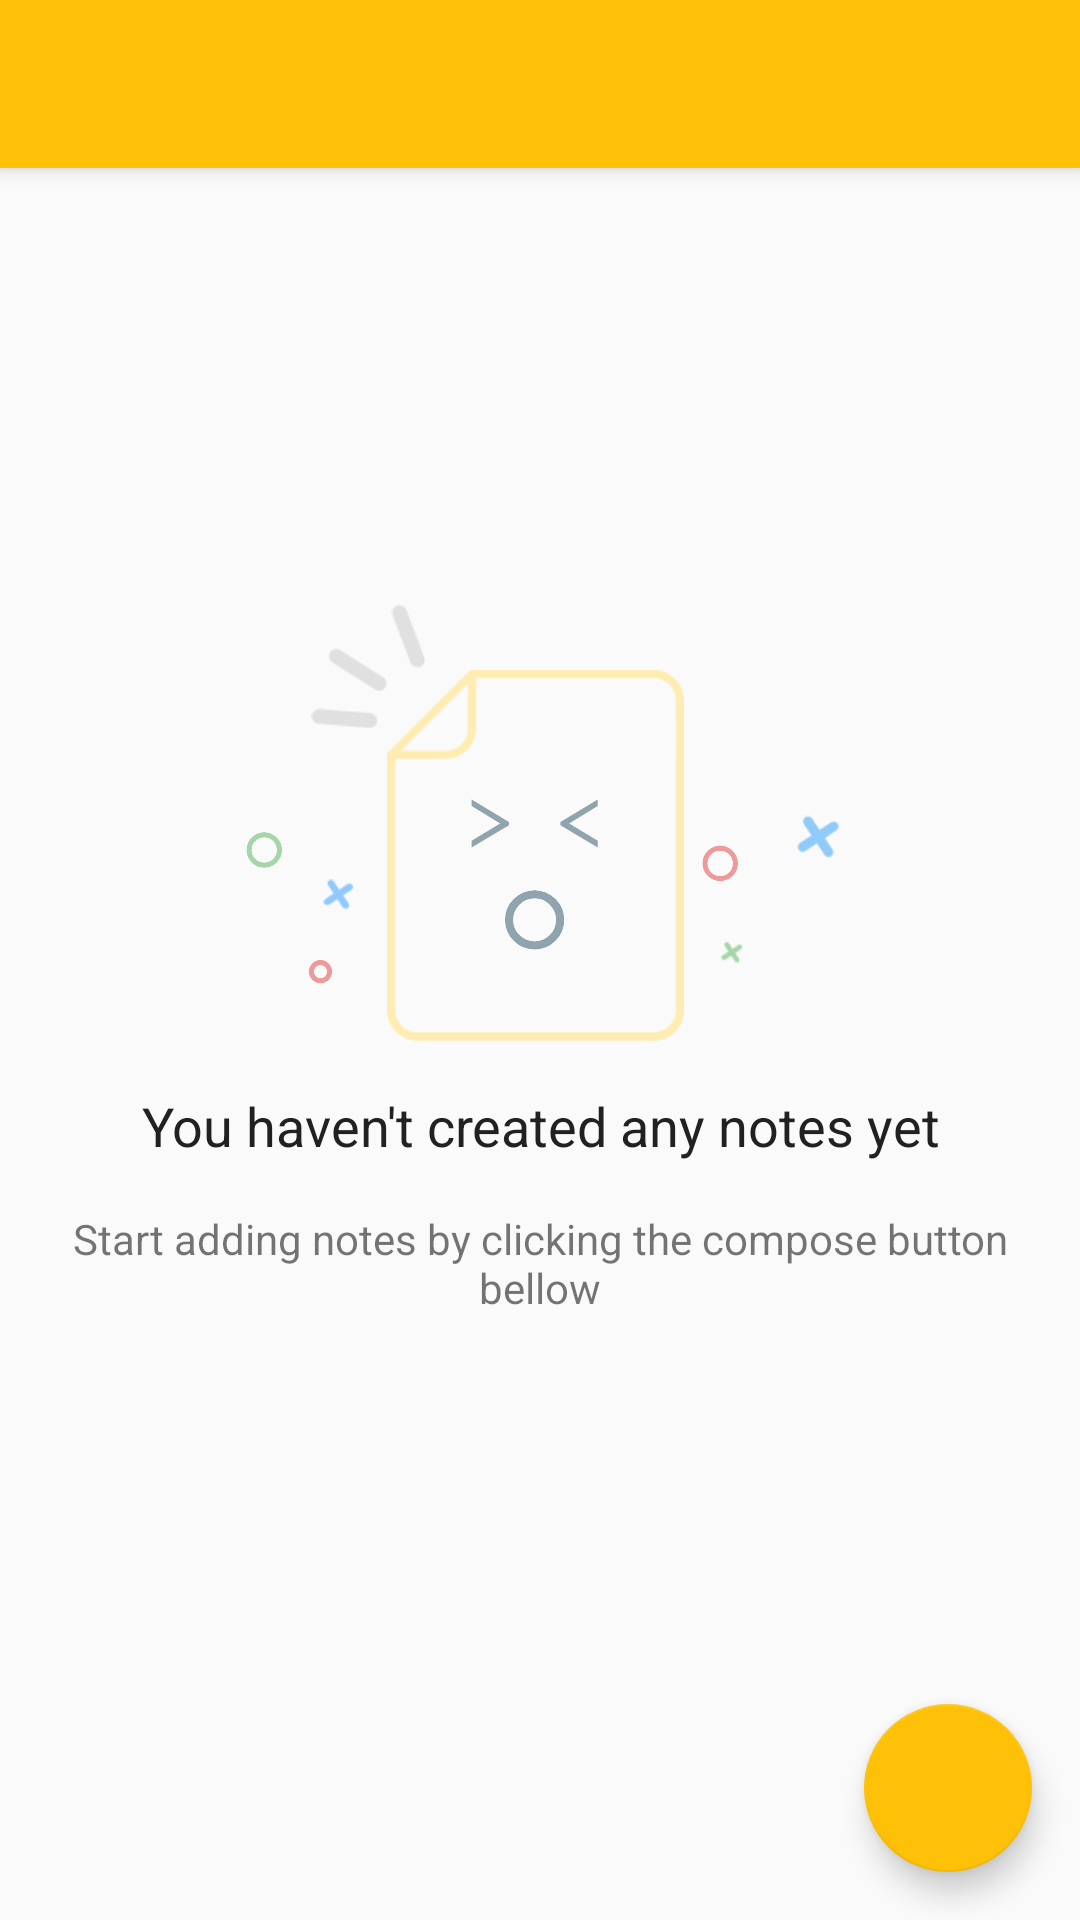

Write the Android layout XML for this screen, with the resource values it uses.
<!-- AndroidManifest.xml: activity theme AppTheme.NoActionBar -->
<!-- res/layout/activity_notes.xml -->
<?xml version="1.0" encoding="utf-8"?>
<android.support.design.widget.CoordinatorLayout xmlns:android="http://schemas.android.com/apk/res/android"
    xmlns:app="http://schemas.android.com/apk/res-auto"
    xmlns:tools="http://schemas.android.com/tools"
    android:layout_width="match_parent"
    android:layout_height="match_parent"
    tools:context=".NotesActivity">

    <android.support.design.widget.AppBarLayout
        android:layout_width="match_parent"
        android:layout_height="wrap_content"
        android:theme="@style/AppTheme.AppBarOverlay">

        <android.support.v7.widget.Toolbar
            android:id="@+id/toolbar"
            android:layout_width="match_parent"
            android:layout_height="?attr/actionBarSize"
            app:layout_scrollFlags="scroll|enterAlways"
            app:popupTheme="@style/AppTheme.PopupOverlay" />

    </android.support.design.widget.AppBarLayout>

    <android.support.v7.widget.RecyclerView
        android:id="@+id/list_notes"
        android:layout_width="match_parent"
        android:layout_height="match_parent"
        android:clipToPadding="false"
        android:padding="@dimen/four"
        app:layout_behavior="@string/appbar_scrolling_view_behavior"
        tools:ignore="RtlHardcoded,RtlSymmetry" />

    <LinearLayout
        android:id="@+id/empty_state_container"
        android:layout_width="match_parent"
        android:layout_height="wrap_content"
        android:layout_gravity="center"
        android:gravity="center"
        android:orientation="vertical"
        android:padding="@dimen/sixteen">

        <ImageView
            android:layout_width="wrap_content"
            android:layout_height="wrap_content"
            android:layout_marginBottom="@dimen/sixteen"
            android:contentDescription="@null"
            android:src="@drawable/empty_state_notes" />

        <TextView
            android:layout_width="wrap_content"
            android:layout_height="wrap_content"
            android:layout_marginBottom="@dimen/sixteen"
            android:gravity="center"
            android:text="@string/empty_notes_title"
            android:textAppearance="@style/TextAppearance.AppCompat.Medium"
            android:textColor="@color/primary_text" />

        <TextView
            android:layout_width="wrap_content"
            android:layout_height="wrap_content"
            android:gravity="center"
            android:text="@string/empty_notes_guide"
            android:textAppearance="@style/TextAppearance.AppCompat.Small" />

    </LinearLayout>

    <android.support.design.widget.FloatingActionButton
        android:id="@+id/fab_add_new_note"
        android:layout_width="wrap_content"
        android:layout_height="wrap_content"
        android:layout_gravity="bottom|end"
        android:layout_margin="@dimen/sixteen"
        android:src="@drawable/ic_compose"
        app:fabSize="normal" />

</android.support.design.widget.CoordinatorLayout>
<!-- resources referenced by this layout -->
<resources>
  <color name="primary_text">#212121</color>
  <dimen name="four">4dp</dimen>
  <dimen name="sixteen">16dp</dimen>
  <!-- drawable empty_state_notes: png bitmap (drawable-hdpi, 14416 bytes) -->
  <string name="empty_notes_guide">Start adding notes by clicking the compose button bellow</string>
  <string name="empty_notes_title">You haven\'t created any notes yet</string>
  <style name="AppTheme.AppBarOverlay" parent="ThemeOverlay.AppCompat.Dark.ActionBar" />
  <style name="AppTheme.PopupOverlay" parent="ThemeOverlay.AppCompat.Light" />
  <style name="AppTheme.NoActionBar">
          <item name="windowNoTitle">true</item>
          <item name="windowActionBar">false</item>
      </style>
</resources>
